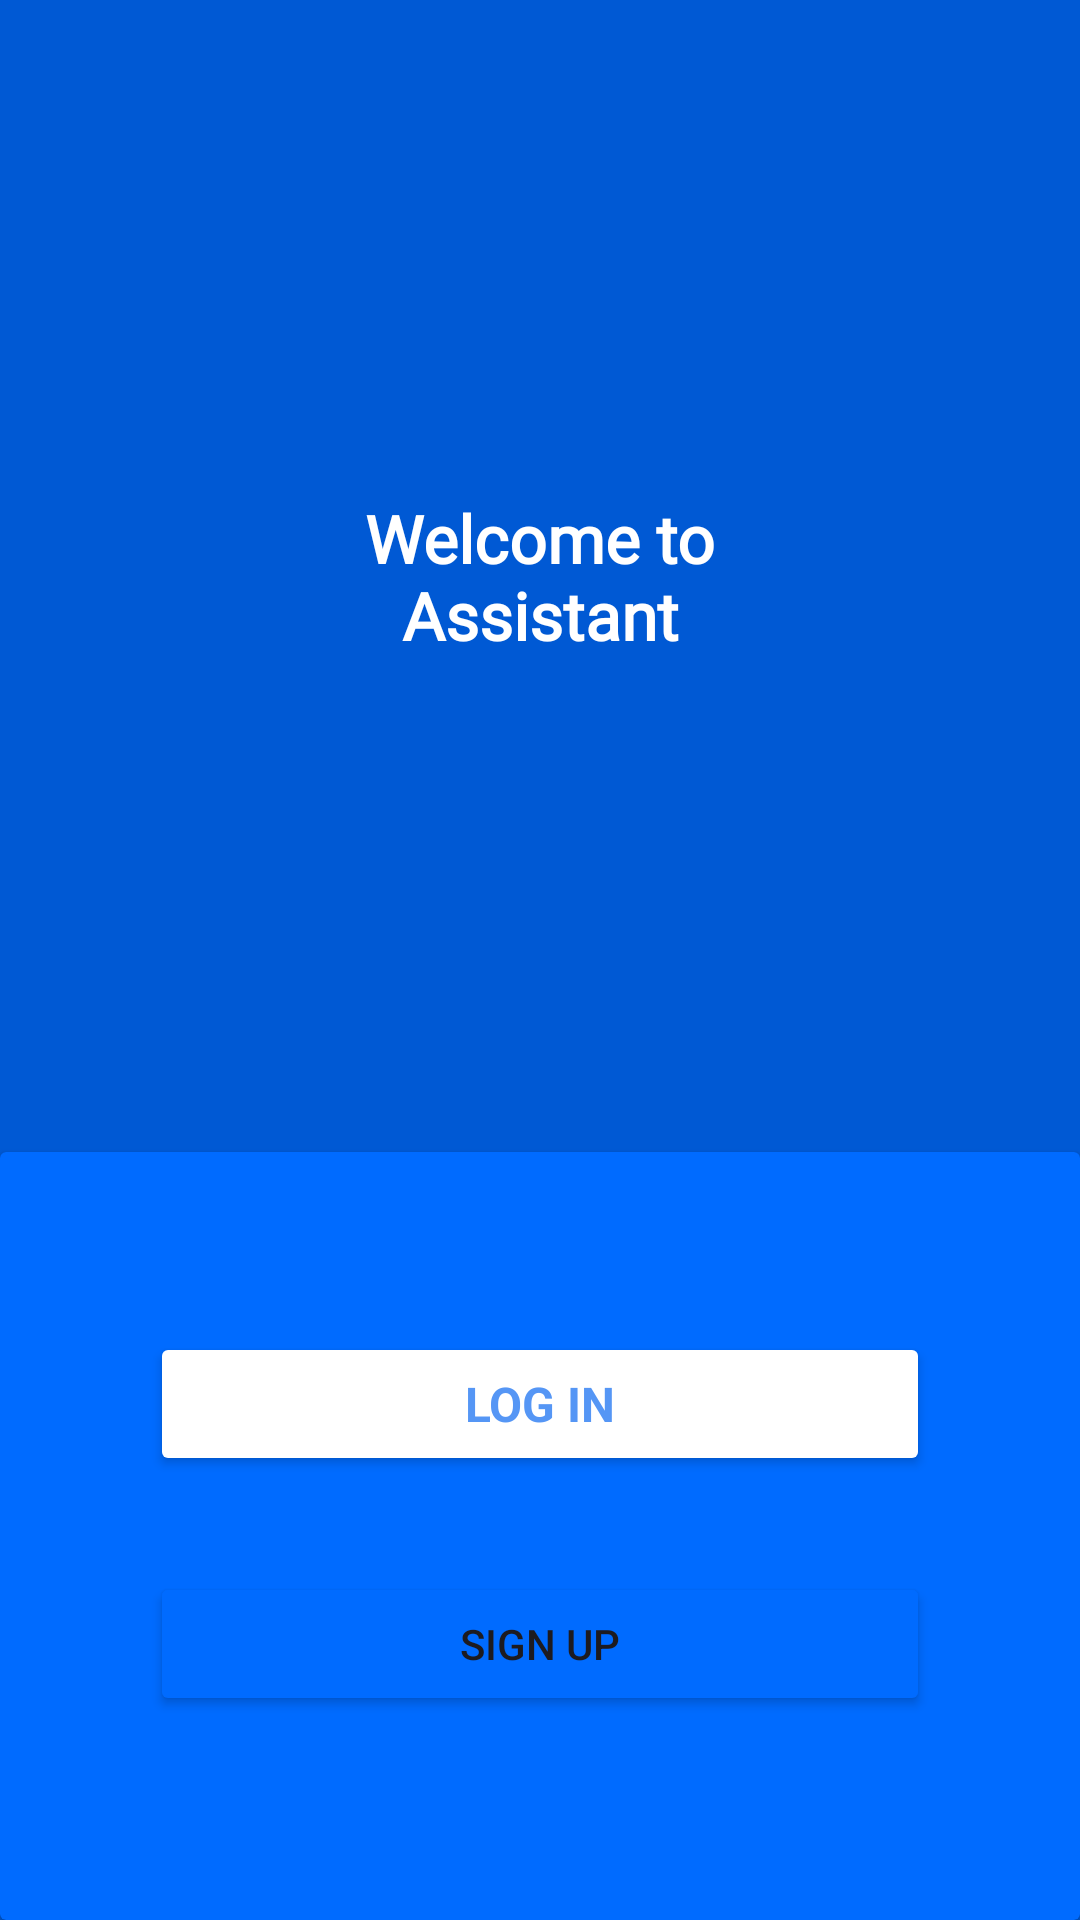

Here is an Android app screen rendered from its layout file. Give the layout XML and the strings, colors and styles it references.
<!-- AndroidManifest.xml: application theme Theme.Personal_asistant -->
<!-- res/layout/activity_main.xml -->
<?xml version="1.0" encoding="utf-8"?>
<androidx.constraintlayout.widget.ConstraintLayout xmlns:android="http://schemas.android.com/apk/res/android"
    xmlns:app="http://schemas.android.com/apk/res-auto"
    xmlns:tools="http://schemas.android.com/tools"
    android:layout_width="match_parent"
    android:layout_height="match_parent"
    android:background="@color/bottom_bg"
    tools:context=".MainActivity">

    <TextView
        android:id="@+id/textView"
        android:layout_width="190dp"
        android:layout_height="wrap_content"
        android:fontFamily="@font/roboto"
        android:text="@string/welcome_text"
        android:textAlignment="center"
        android:textAllCaps="false"
        android:textColor="@color/white"
        android:textSize="22sp"
        android:textStyle="bold"
        android:typeface="monospace"
        android:visibility="visible"
        app:layout_constraintBottom_toTopOf="@+id/cardView"
        app:layout_constraintEnd_toEndOf="parent"
        app:layout_constraintStart_toStartOf="parent"
        app:layout_constraintTop_toTopOf="parent" />

    <androidx.constraintlayout.widget.Guideline
        android:id="@+id/guideline"
        android:layout_width="wrap_content"
        android:layout_height="wrap_content"
        android:orientation="horizontal"
        app:circularflow_angles="5"
        app:layout_constraintGuide_percent="0.6" />

    <androidx.cardview.widget.CardView
        android:id="@+id/cardView"
        android:layout_width="match_parent"
        android:layout_height="0dp"
        app:cardBackgroundColor="#006bff"
        app:layout_constraintBottom_toBottomOf="parent"
        app:layout_constraintTop_toTopOf="@+id/guideline">

        <androidx.constraintlayout.widget.ConstraintLayout
            android:layout_width="match_parent"
            android:layout_height="match_parent">

            <Button
                android:id="@+id/login_button"
                android:layout_width="0dp"
                android:layout_height="wrap_content"
                android:layout_marginLeft="50dp"
                android:layout_marginTop="60dp"
                android:layout_marginRight="50dp"
                android:alpha="255"
                android:backgroundTint="@color/white"
                android:fontFamily="sans-serif"
                android:onClick="onLogInClick"
                android:text="@string/login_text"
                android:textAlignment="center"
                android:textColor="@color/top_bg"
                android:textSize="16sp"
                android:textStyle="bold"
                android:visibility="visible"
                app:cornerRadius="5dp"
                app:layout_constraintEnd_toEndOf="parent"
                app:layout_constraintStart_toStartOf="parent"
                app:layout_constraintTop_toTopOf="parent" />

            <Button
                android:id="@+id/signup_button"
                android:layout_width="0dp"
                android:layout_height="wrap_content"
                android:layout_marginLeft="50dp"
                android:layout_marginTop="140dp"
                android:layout_marginRight="50dp"
                android:backgroundTint="#006bff"
                android:onClick="onSignUpClick"
                android:text="Sign up"
                app:cornerRadius="5dp"
                app:layout_constraintEnd_toEndOf="parent"
                app:layout_constraintHorizontal_bias="0.505"
                app:layout_constraintStart_toStartOf="parent"
                app:layout_constraintTop_toTopOf="parent"
                app:strokeColor="@color/white"
                app:strokeWidth="1dp" />

        </androidx.constraintlayout.widget.ConstraintLayout>
    </androidx.cardview.widget.CardView>
</androidx.constraintlayout.widget.ConstraintLayout>
<!-- resources referenced by this layout -->
<resources>
  <color name="bottom_bg">#0059d4</color>
  <color name="top_bg">#5596f5</color>
  <color name="white">#FFFFFFFF</color>
  <string name="login_text">Log in</string>
  <string name="welcome_text">Welcome to Assistant</string>
  <style name="Theme.Personal_asistant" parent="Base.Theme.Personal_asistant" />
  <style name="Base.Theme.Personal_asistant" parent="Theme.Material3.DayNight.NoActionBar">
          
          
      </style>
</resources>
